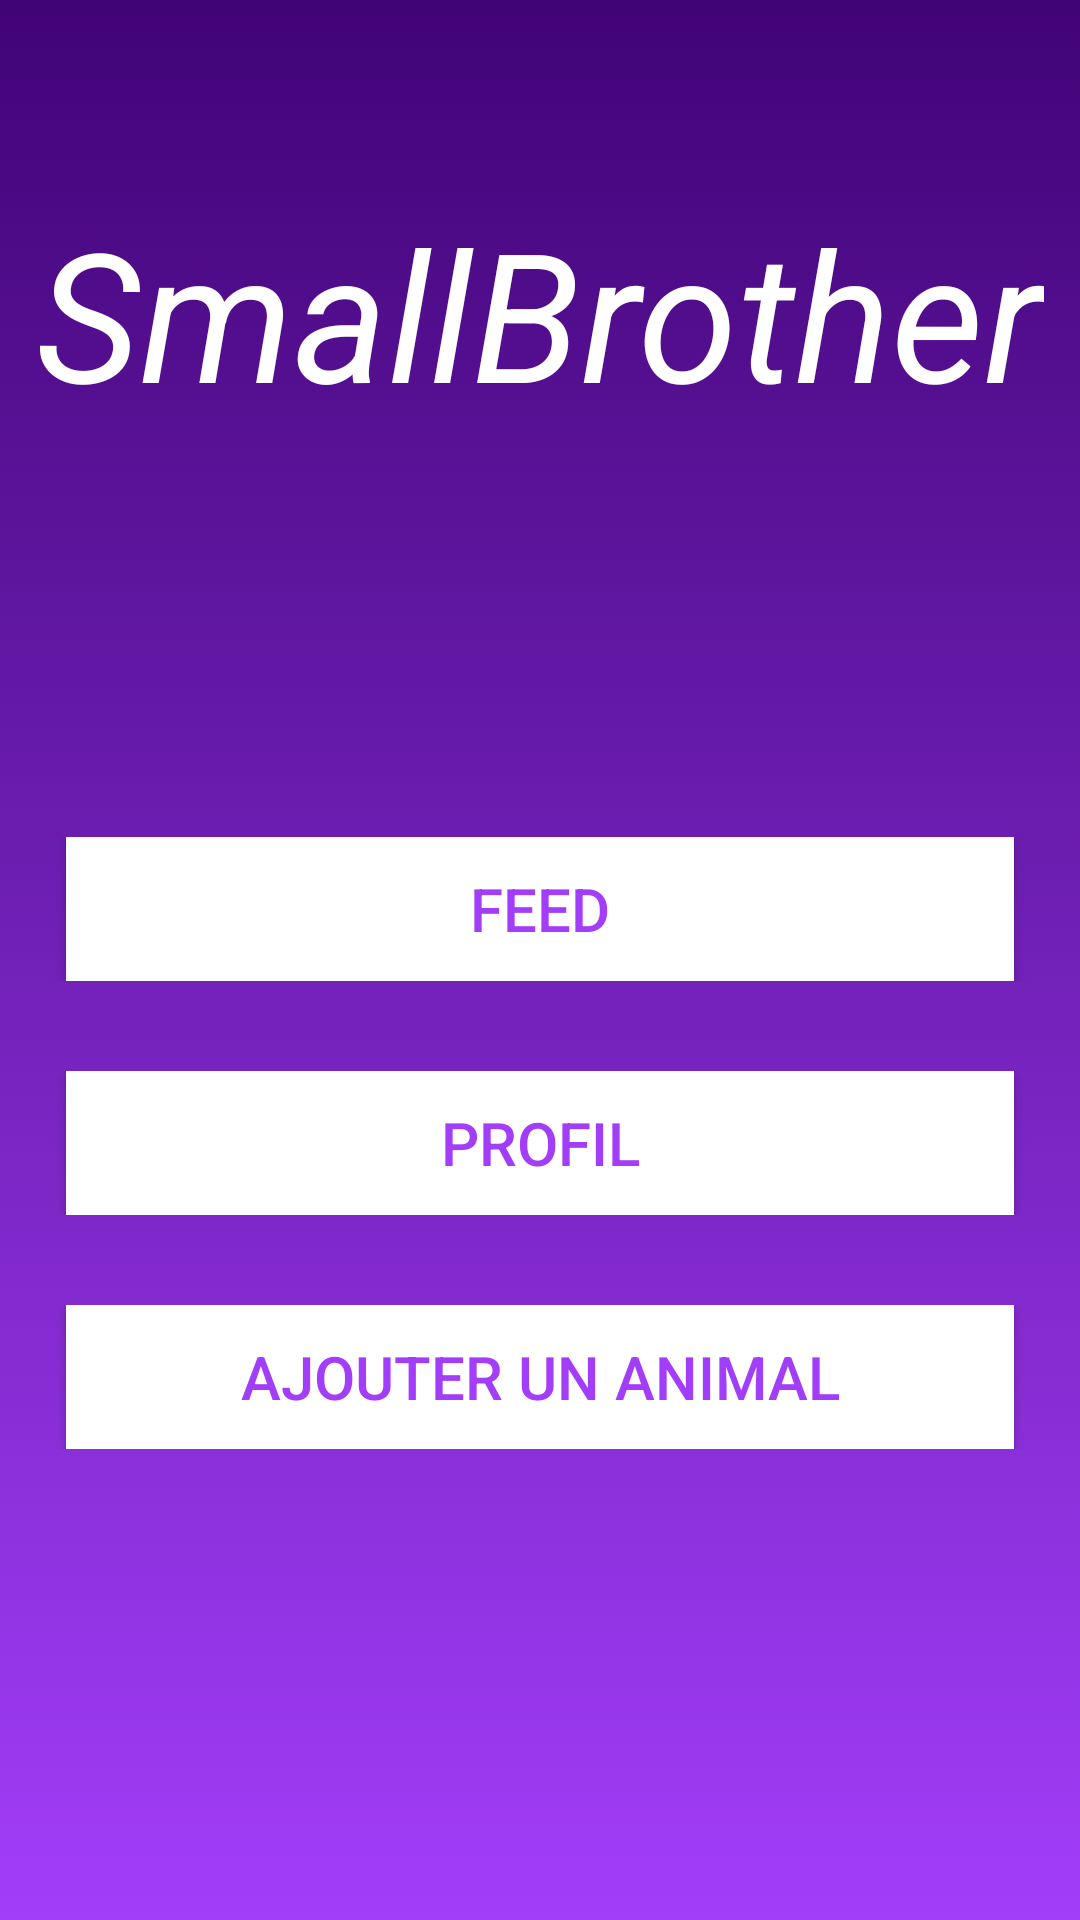

Produce the Android XML layout that renders to this screen, including the resource entries it uses.
<!-- AndroidManifest.xml: application theme Theme.MobileSmallBorther -->
<!-- res/layout/activity_main.xml -->
<?xml version="1.0" encoding="utf-8"?>
<androidx.constraintlayout.widget.ConstraintLayout xmlns:android="http://schemas.android.com/apk/res/android"
    xmlns:app="http://schemas.android.com/apk/res-auto"
    xmlns:tools="http://schemas.android.com/tools"
    android:layout_width="match_parent"
    android:layout_height="match_parent"
    android:background="@drawable/background_accueil"
    tools:context=".MainActivity">

    <TextView
        android:id="@+id/tv_mainActivity_title"
        android:layout_width="wrap_content"
        android:layout_height="wrap_content"
        android:layout_marginTop="64dp"
        android:text="SmallBrother"
        android:textSize="60sp"
        android:textColor="#ffffff"
        android:textStyle="italic"
        app:layout_constraintEnd_toEndOf="parent"
        app:layout_constraintStart_toStartOf="parent"
        app:layout_constraintTop_toTopOf="parent" />

    <TableLayout
        android:layout_width="match_parent"
        android:layout_height="match_parent"
        android:layout_marginTop="152dp"
        android:gravity="center"
        app:layout_constraintEnd_toEndOf="parent"
        app:layout_constraintStart_toStartOf="parent"
        app:layout_constraintTop_toBottomOf="@+id/tv_mainActivity_title">

        <TableRow
            android:layout_width="match_parent"
            android:layout_height="match_parent"
            android:gravity="center"
            android:layout_marginBottom="30dp">

            <androidx.appcompat.widget.AppCompatButton
                android:id="@+id/btn_MainActivity_feed"
                android:layout_width="316dp"
                android:layout_height="wrap_content"
                android:background="@color/white"
                android:text="Feed"
                android:textSize="20sp"
                android:textColor="#a23df9"/>
        </TableRow>
        <TableRow
            android:layout_width="match_parent"
            android:layout_height="match_parent"
            android:gravity="center"
            android:layout_marginBottom="30dp">
            <androidx.appcompat.widget.AppCompatButton
                android:id="@+id/btn_MainActivity_goToProfil"
                android:layout_width="200dp"
                android:layout_height="wrap_content"
                android:text="Profil"
                android:textSize="20sp"
                android:background="@color/white"
                android:textColor="#a23df9"/>
        </TableRow>
        <TableRow
            android:layout_width="match_parent"
            android:layout_height="match_parent"
            android:gravity="center"
            android:layout_marginBottom="30dp">
            <androidx.appcompat.widget.AppCompatButton
                android:id="@+id/btn_MainActivity_goToCreate"
                android:layout_width="200dp"
                android:layout_height="wrap_content"
                android:text="Ajouter un animal"
                android:textSize="20sp"
                android:background="@color/white"
                android:textColor="#a23df9"/>
        </TableRow>
    </TableLayout>
</androidx.constraintlayout.widget.ConstraintLayout>
<!-- resources referenced by this layout -->
<resources>
  <!-- drawable background_accueil (drawable) -->
  <?xml version="1.0" encoding="utf-8"?>
  <selector xmlns:android="http://schemas.android.com/apk/res/android">
  <item>
      <shape android:shape="rectangle">
          <gradient android:startColor="#410477" android:endColor="#a23df9" android:angle="98">
  
          </gradient>
      </shape>
  </item>
  </selector>
  <style name="Theme.MobileSmallBorther" parent="Theme.MaterialComponents.DayNight.DarkActionBar">
          
          <item name="colorPrimary">@color/purple_500</item>
          <item name="colorPrimaryVariant">@color/purple_700</item>
          <item name="colorOnPrimary">@color/white</item>
          
          <item name="colorSecondary">@color/teal_200</item>
          <item name="colorSecondaryVariant">@color/teal_700</item>
          <item name="colorOnSecondary">@color/black</item>
          
          <item name="android:statusBarColor">?attr/colorPrimaryVariant</item>
          
      </style>
  <!-- not gathered from this repository: default colours our renderer supplied (Android Studio template values) -->
  <color name="purple_500">#FF6200EE</color>
  <color name="purple_700">#FF3700B3</color>
  <color name="teal_200">#FF03DAC5</color>
  <color name="teal_700">#FF018786</color>
  <color name="black">#FF000000</color>
  <color name="white">#FFFFFFFF</color>
</resources>
